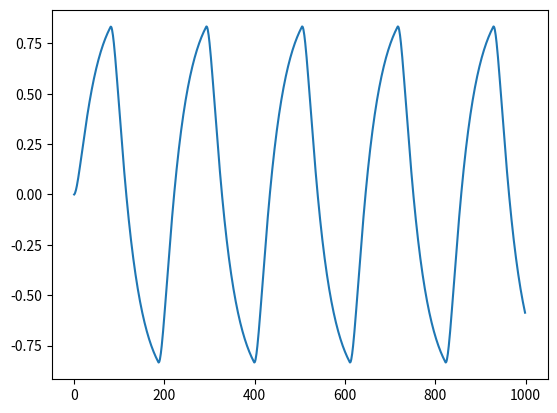

Reproduce this figure in Python.
import numpy as np
import matplotlib.pyplot as plt
import matplotlib.animation as animation

class Bistable():
    def __init__(self,param=None,**kwargs):
        if param is not None:
            self.tau_k = param['tau_k']
            self.tau_m = param['tau_m']
            self.M0 = param['M0']
            self.dt = param['dt']
            self.prop_th = param['prop_th']
            self.v_prop_coef = param['v_prop_coef']
        else:
            self.tau_k = kwargs.get('tau_k',0.4)
            self.tau_m = kwargs.get('tau_m',0.1)
            self.M0 = kwargs.get('M0',1)
            self.dt = kwargs.get('dt',0.01)
            self.prop_th = kwargs.get('prop_th',0.9)
            self.v_prop_coef = kwargs.get('v_prop_coef',0.17)
        self.M = 0
        self.k = 0
        self.state = 1
        
    def update(self):
        dMdt = (self.M0*self.state - self.M)/self.tau_m
        dkdt = (self.M-self.k)/self.tau_k
        self.M += dMdt*self.dt
        self.k += dkdt*self.dt
        prop_sig = self.prop_function(self.k)
        if self.state == 1 and prop_sig > self.prop_th:
            self.state = -1
        elif self.state == -1 and prop_sig < -self.prop_th:
            self.state = 1

    def update_prop_input(self,prop_input):
        dMdt = (self.M0*self.state - self.M)/self.tau_m
        dkdt = (self.M-self.k)/self.tau_k
        self.M += dMdt*self.dt
        self.k += dkdt*self.dt
        prop_sig = prop_input
        if self.state == 1 and prop_sig > self.prop_th:
            self.state = -1
        elif self.state == -1 and prop_sig < -self.prop_th:
            self.state = 1
        
    def prop_function(self,k):
        dkdt = (self.M-self.k)/self.tau_k
        prop_sig = k+self.v_prop_coef*dkdt
        return prop_sig

    def run(self,T):
        t = np.arange(0,T,self.dt)
        k_t = np.zeros((len(t),))
        for ti in range(len(t)):
            self.update()
            k_t[ti] = self.k
        return k_t

    def plot(self,k_t):
        plt.figure(dpi=300)
        plt.plot(k_t)
        plt.show()

def head_kernel(t,tau_k,tau_m):
    N = len(t)
    dt = t[1]-t[0]
    A = np.zeros((N,N))
    kernel_t = np.arange(0,2,dt)
    kernel =1/(tau_k-tau_m)*(np.exp(-kernel_t/tau_k) - np.exp(-kernel_t/tau_m))
    for j in range(N):
        end = min(j+len(kernel),N)
        A[j:end,j] = kernel[:end-j]*dt
    return A

##############################################
class FHNneuron:
    def __init__(self,**kwargs):
        self.tau_fast = kwargs.get('tau_fast',0.02)
        self.tau_slow = kwargs.get('tau_slow',0.2)
        self.a = kwargs.get('a',0.7)
        self.dt = kwargs.get('dt',0.005)
        self.v0 = kwargs.get('v0',0)
        self.v = np.random.randn()
        self.w = 0
        self.vt = None
        self.wt = None
        self.It = None
    
    def vector_field(self,v,w,I):
        '''
        Return the vector field of the FHN neuron.
        '''
        v0 = self.v0
        dvdt = ((v-v0) - (v-v0)**3/3 - w + I)/self.tau_fast
        dwdt = (v - v0 - self.a*w)/self.tau_slow
        return dvdt,dwdt

    def update(self,I):
        v = self.v
        w = self.w
        v0 = self.v0
        dvdt = ((v-v0) - (v-v0)**3/3 - w + I)/self.tau_fast
        dwdt = (v-v0 - self.a*w)/self.tau_slow
        self.v = v + dvdt*self.dt
        self.w = w + dwdt*self.dt

    def update_noisy(self,I,sigma):
        v = self.v
        w = self.w
        v0 = self.v0
        dvdt = ((v-v0) - (v-v0)**3/3 - w + I)/self.tau_fast
        dwdt = (v - v0 - self.a*w)/self.tau_slow
        self.v = v + dvdt*self.dt + sigma*np.random.randn()*np.sqrt(self.dt)
        self.w = w + dwdt*self.dt + sigma*np.random.randn()*np.sqrt(self.dt)

    
    def run(self,It,noise=None):
        '''
        Run FHN neuron simulation with input current It.
        If noise is not None, add noise to the neuron dynamics.(std of noise = the value of variable 'noise')
        '''
        t = np.arange(len(It))*self.dt
        v_t = np.zeros((len(t),))
        w_t = np.zeros((len(t),))
        if noise is None:
            for ti in range(len(t)):
                self.update(It[ti])
                v_t[ti] = self.v
                w_t[ti] = self.w
        else:
            for ti in range(len(t)):
                self.update_noisy(It[ti],noise)
                v_t[ti] = self.v
                w_t[ti] = self.w
        self.vt = v_t
        self.wt = w_t
        self.It = It
        return v_t,w_t

        
    def plot(self,flag='1D'):
        '''
        If flag = '1D',Plot the trajectory of the neuron voltage and current.
        If flag = '2D',Plot the nullcline and vt and wt in phase space.

        '''
        if self.vt is not None:
            if flag == '1D':
                plt.figure(dpi=300)
                plt.plot(self.vt)
                if self.It is not None:
                    plt.plot(self.It)
                plt.show()
            elif flag == '2D':
                v_range = np.arange(-2,2,0.01)
                v_nullcline_w = (v_range-self.v0) - (v_range-self.v0)**3/3 
                w_nullcline_w = 1/self.a * (v_range-self.v0)
                plt.figure(dpi=300)
                plt.plot(v_range,v_nullcline_w,'b',label='v nullcline',linestyle='dashed')
                plt.plot(v_range,w_nullcline_w,'b',label='w nullcline',linestyle='dashed')
                plt.plot(self.vt,self.wt,'r',label='trajectory')
                plt.legend()
                plt.xlim(-2,2)
                plt.ylim(-2,2)
                plt.show()
            else:
                print('flag must be 1D or 2D')

    def nullclines(self, v_range, I=None):
        I = I if I is not None else 0
        v_nullcline_w = (v_range-self.v0) - (v_range-self.v0)**3/3 +I
        w_nullcline_w = 1/self.a * (v_range-self.v0)
        return v_nullcline_w, w_nullcline_w

    def make_animation(self,name,downsample=10,interval=50):
        '''
        Make an animation of the moving nullclines and state trajectory.
        '''
        vt = self.vt
        wt = self.wt
        It = self.It
        fig = plt.figure(dpi=150)
        ax = fig.add_subplot(111)
        ax.set_xlim(-2,2)
        ax.set_ylim(-2,2)
        v_range = np.arange(-2,2,0.01)
        w_nullcline, = ax.plot([],[],'b',label='w nullcline',linestyle='dashed')
        v_nullcline, = ax.plot([],[],'b',label='v nullcline',linestyle='dashed')
        trajectory, = ax.plot([],[],'or',label='trajectory')
        def anim_func(frame):
            v = vt[frame]
            w = wt[frame]
            I = It[frame]
            v_nullcline.set_data(v_range,v_range - v_range**3/3-I)
            w_nullcline.set_data(v_range,1/self.a * v_range)
            trajectory.set_data(v,w)
            return v_nullcline,w_nullcline,trajectory
        anim = animation.FuncAnimation(fig,anim_func,frames=np.arange(0,len(vt),downsample),interval=interval,blit=True)
        anim.save(name, writer='imagemagick')
        plt.close(fig)
        print('Gif saved to %s'%name)



if __name__ == '__main__':
    model = Bistable()
    k_t = model.run(10)
    model.plot(k_t)
